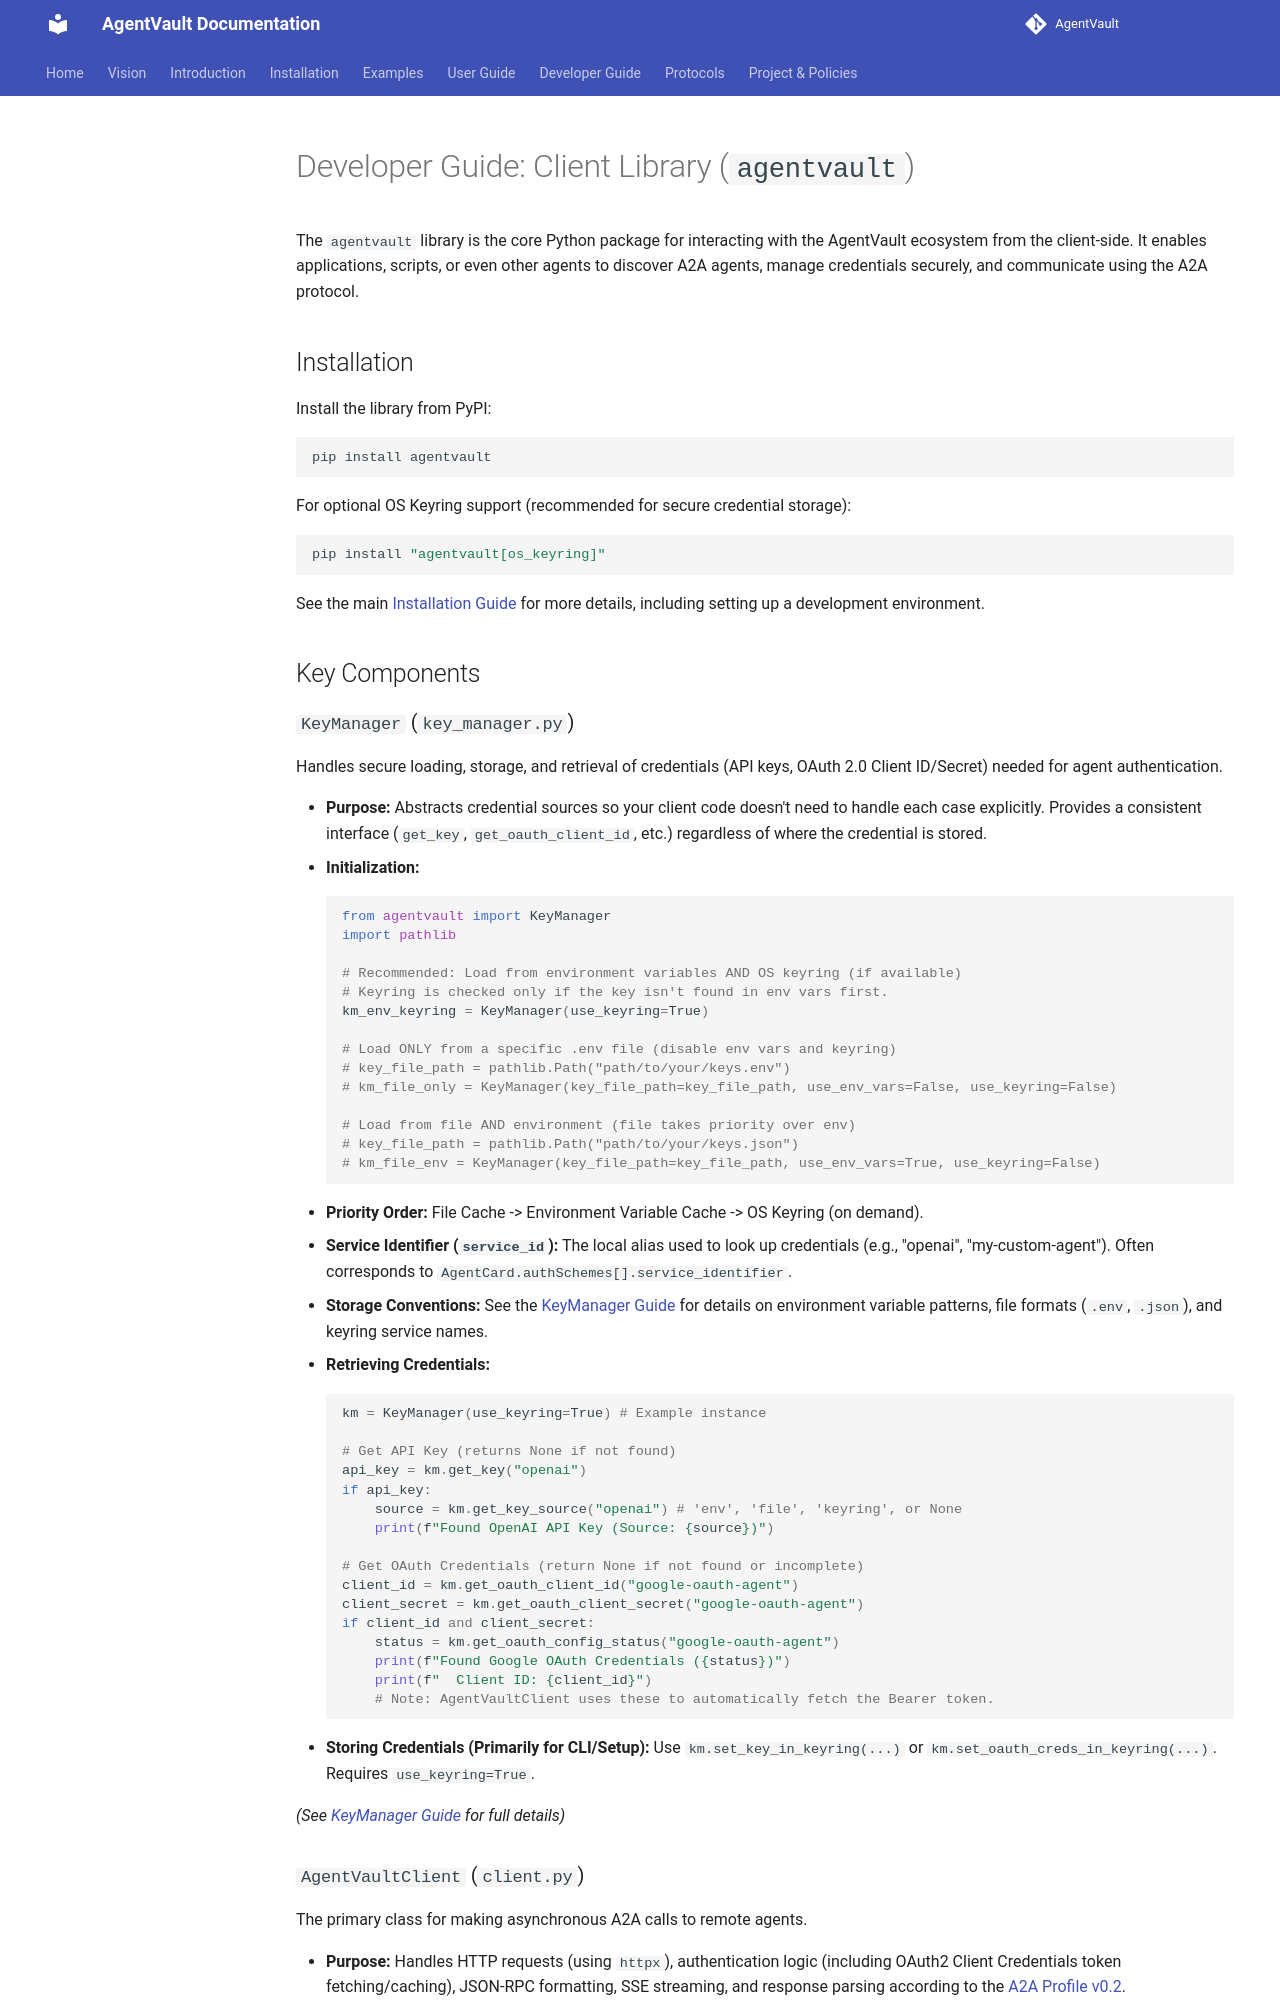

repository: SecureAgentTools/AgentVault · page: guides/client_library/index.html · generator: mkdocs

# Developer Guide: Client Library (`agentvault`)

The `agentvault` library is the core Python package for interacting with the AgentVault ecosystem from the client-side. It enables applications, scripts, or even other agents to discover A2A agents, manage credentials securely, and communicate using the A2A protocol.

## Installation

Install the library from PyPI:

```bash
pip install agentvault
```

For optional OS Keyring support (recommended for secure credential storage):

```bash
pip install "agentvault[os_keyring]"
```

See the main [Installation Guide](../installation.md) for more details, including setting up a development environment.

## Key Components

### `KeyManager` (`key_manager.py`)

Handles secure loading, storage, and retrieval of credentials (API keys, OAuth 2.0 Client ID/Secret) needed for agent authentication.

*   **Purpose:** Abstracts credential sources so your client code doesn't need to handle each case explicitly. Provides a consistent interface (`get_key`, `get_oauth_client_id`, etc.) regardless of where the credential is stored.
*   **Initialization:**
    ```python
    from agentvault import KeyManager
    import pathlib

    # Recommended: Load from environment variables AND OS keyring (if available)
    # Keyring is checked only if the key isn't found in env vars first.
    km_env_keyring = KeyManager(use_keyring=True)

    # Load ONLY from a specific .env file (disable env vars and keyring)
    # key_file_path = pathlib.Path("path/to/your/keys.env")
    # km_file_only = KeyManager(key_file_path=key_file_path, use_env_vars=False, use_keyring=False)

    # Load from file AND environment (file takes priority over env)
    # key_file_path = pathlib.Path("path/to/your/keys.json")
    # km_file_env = KeyManager(key_file_path=key_file_path, use_env_vars=True, use_keyring=False)
    ```
*   **Priority Order:** File Cache -> Environment Variable Cache -> OS Keyring (on demand).
*   **Service Identifier (`service_id`):** The local alias used to look up credentials (e.g., "openai", "my-custom-agent"). Often corresponds to `AgentCard.authSchemes[].service_identifier`.
*   **Storage Conventions:** See the [KeyManager Guide](key_manager.md) for details on environment variable patterns, file formats (`.env`, `.json`), and keyring service names.
*   **Retrieving Credentials:**
    ```python
    km = KeyManager(use_keyring=True) # Example instance

    # Get API Key (returns None if not found)
    api_key = km.get_key("openai")
    if api_key:
        source = km.get_key_source("openai") # 'env', 'file', 'keyring', or None
        print(f"Found OpenAI API Key (Source: {source})")

    # Get OAuth Credentials (return None if not found or incomplete)
    client_id = km.get_oauth_client_id("google-oauth-agent")
    client_secret = km.get_oauth_client_secret("google-oauth-agent")
    if client_id and client_secret:
        status = km.get_oauth_config_status("google-oauth-agent")
        print(f"Found Google OAuth Credentials ({status})")
        print(f"  Client ID: {client_id}")
        # Note: AgentVaultClient uses these to automatically fetch the Bearer token.
    ```
*   **Storing Credentials (Primarily for CLI/Setup):** Use `km.set_key_in_keyring(...)` or `km.set_oauth_creds_in_keyring(...)`. Requires `use_keyring=True`.

*(See [KeyManager Guide](key_manager.md) for full details)*
